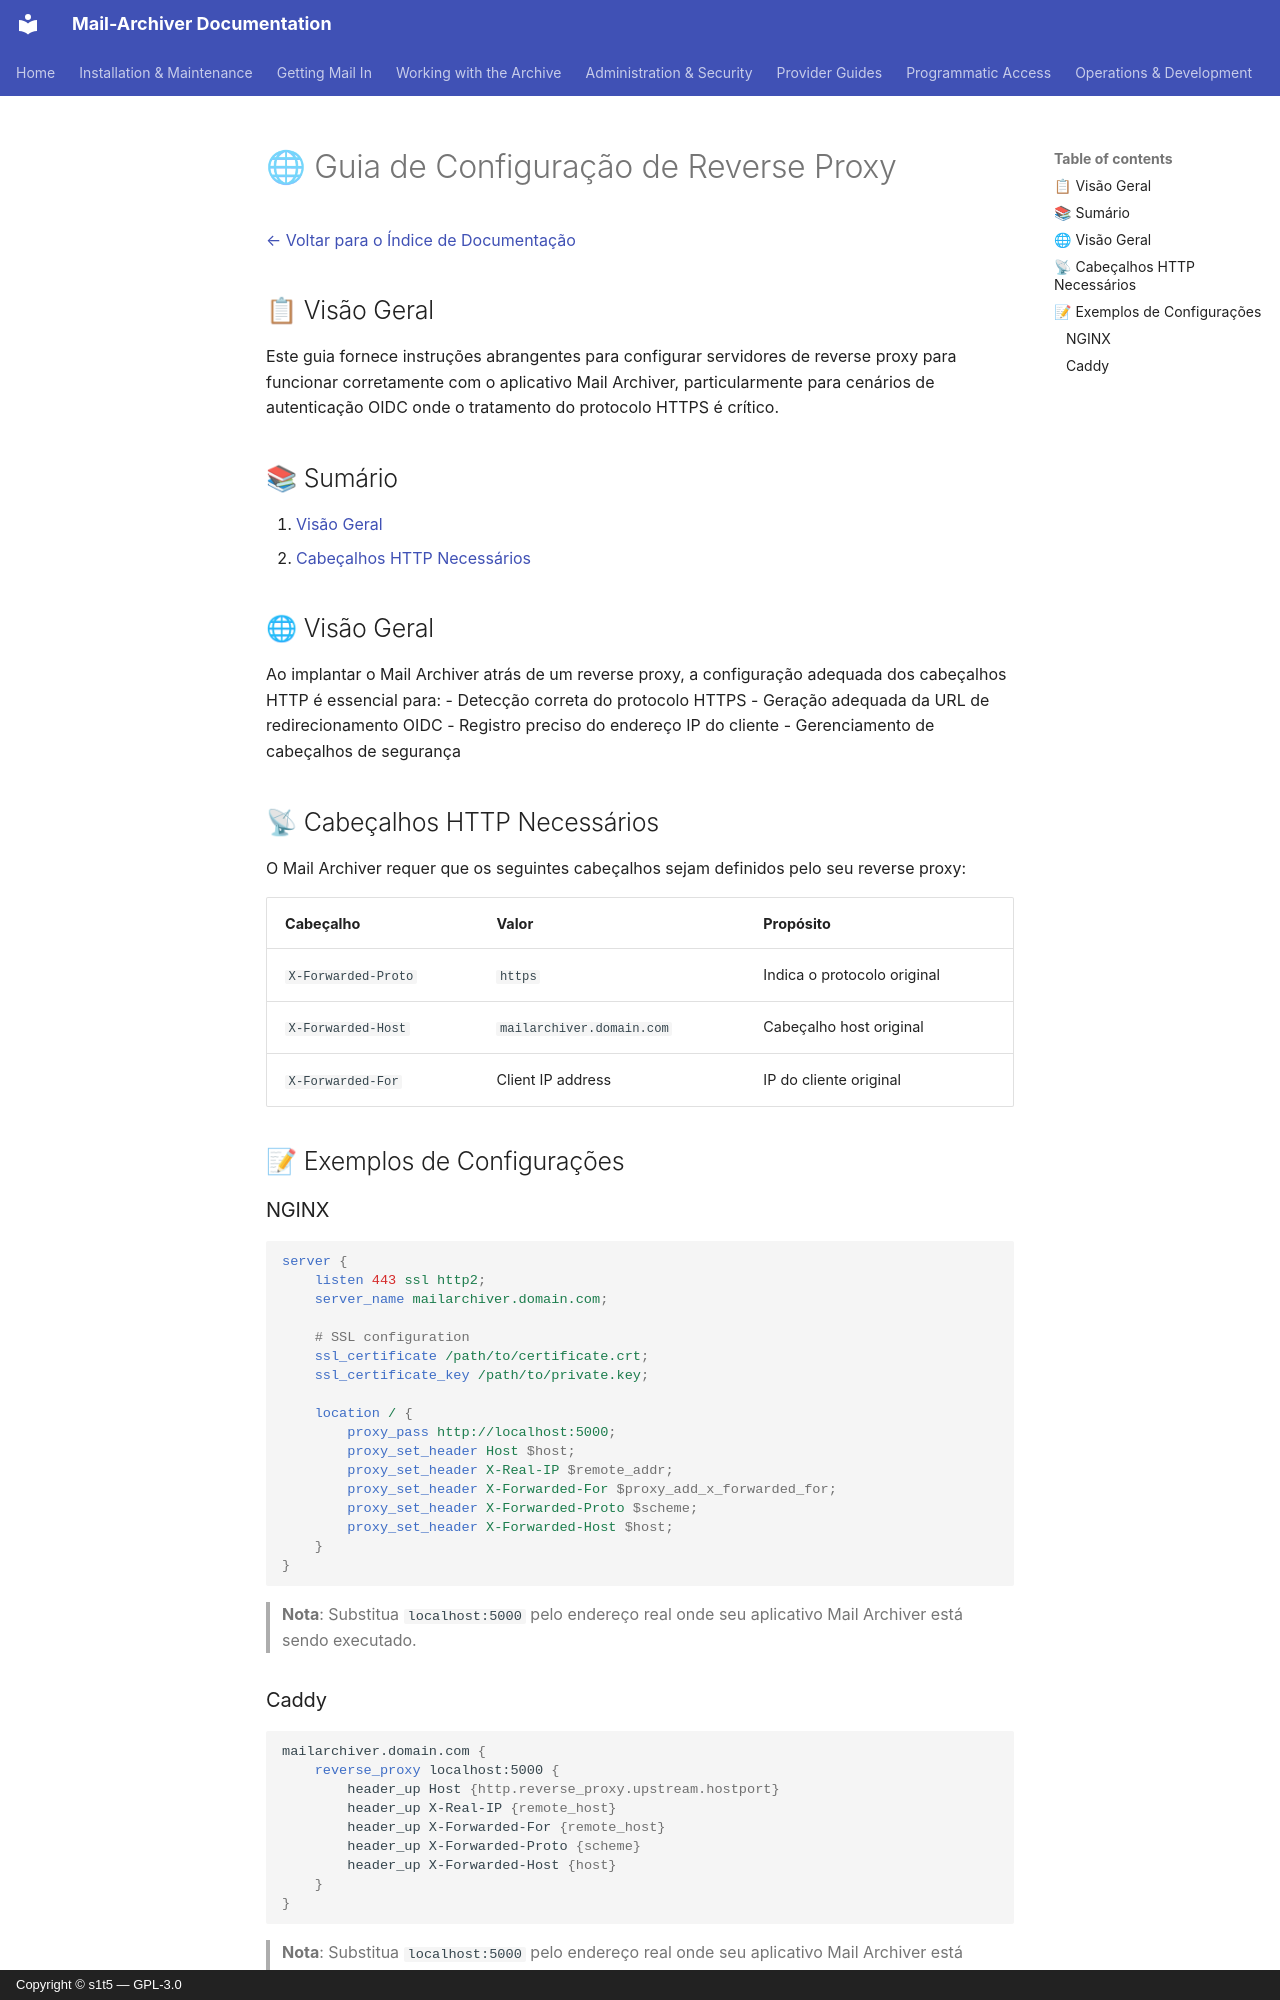

repository: s1t5/mail-archiver · page: ReverseProxy.pt-BR/index.html · generator: mkdocs · copyright: Copyright © s1t5 — GPL-3.0

# 🌐 Guia de Configuração de Reverse Proxy {#reverse-proxy-configuration-guide}

[← Voltar para o Índice de Documentação](index.md)

## 📋 Visão Geral {#overview}

Este guia fornece instruções abrangentes para configurar servidores de reverse proxy para funcionar corretamente com o aplicativo Mail Archiver, particularmente para cenários de autenticação OIDC onde o tratamento do protocolo HTTPS é crítico.

## 📚 Sumário {#table-of-contents}

1. [Visão Geral](#overview)
3. [Cabeçalhos HTTP Necessários](#required-http-headers)

## 🌐 Visão Geral {#overview}

Ao implantar o Mail Archiver atrás de um reverse proxy, a configuração adequada dos cabeçalhos HTTP é essencial para:
- Detecção correta do protocolo HTTPS
- Geração adequada da URL de redirecionamento OIDC
- Registro preciso do endereço IP do cliente
- Gerenciamento de cabeçalhos de segurança

## 📡 Cabeçalhos HTTP Necessários {#required-http-headers}

O Mail Archiver requer que os seguintes cabeçalhos sejam definidos pelo seu reverse proxy:

| Cabeçalho | Valor | Propósito |
|--------|-------|---------|
| `X-Forwarded-Proto` | `https` | Indica o protocolo original |
| `X-Forwarded-Host` | `mailarchiver.domain.com` | Cabeçalho host original |
| `X-Forwarded-For` | Client IP address | IP do cliente original |

## 📝 Exemplos de Configurações {#example-configurations}

### NGINX {#nginx}

```nginx
server {
    listen 443 ssl http2;
    server_name mailarchiver.domain.com;

    # SSL configuration
    ssl_certificate /path/to/certificate.crt;
    ssl_certificate_key /path/to/private.key;

    location / {
        proxy_pass http://localhost:5000;
        proxy_set_header Host $host;
        proxy_set_header X-Real-IP $remote_addr;
        proxy_set_header X-Forwarded-For $proxy_add_x_forwarded_for;
        proxy_set_header X-Forwarded-Proto $scheme;
        proxy_set_header X-Forwarded-Host $host;
    }
}
```

> **Nota**: Substitua `localhost:5000` pelo endereço real onde seu aplicativo Mail Archiver está sendo executado.
